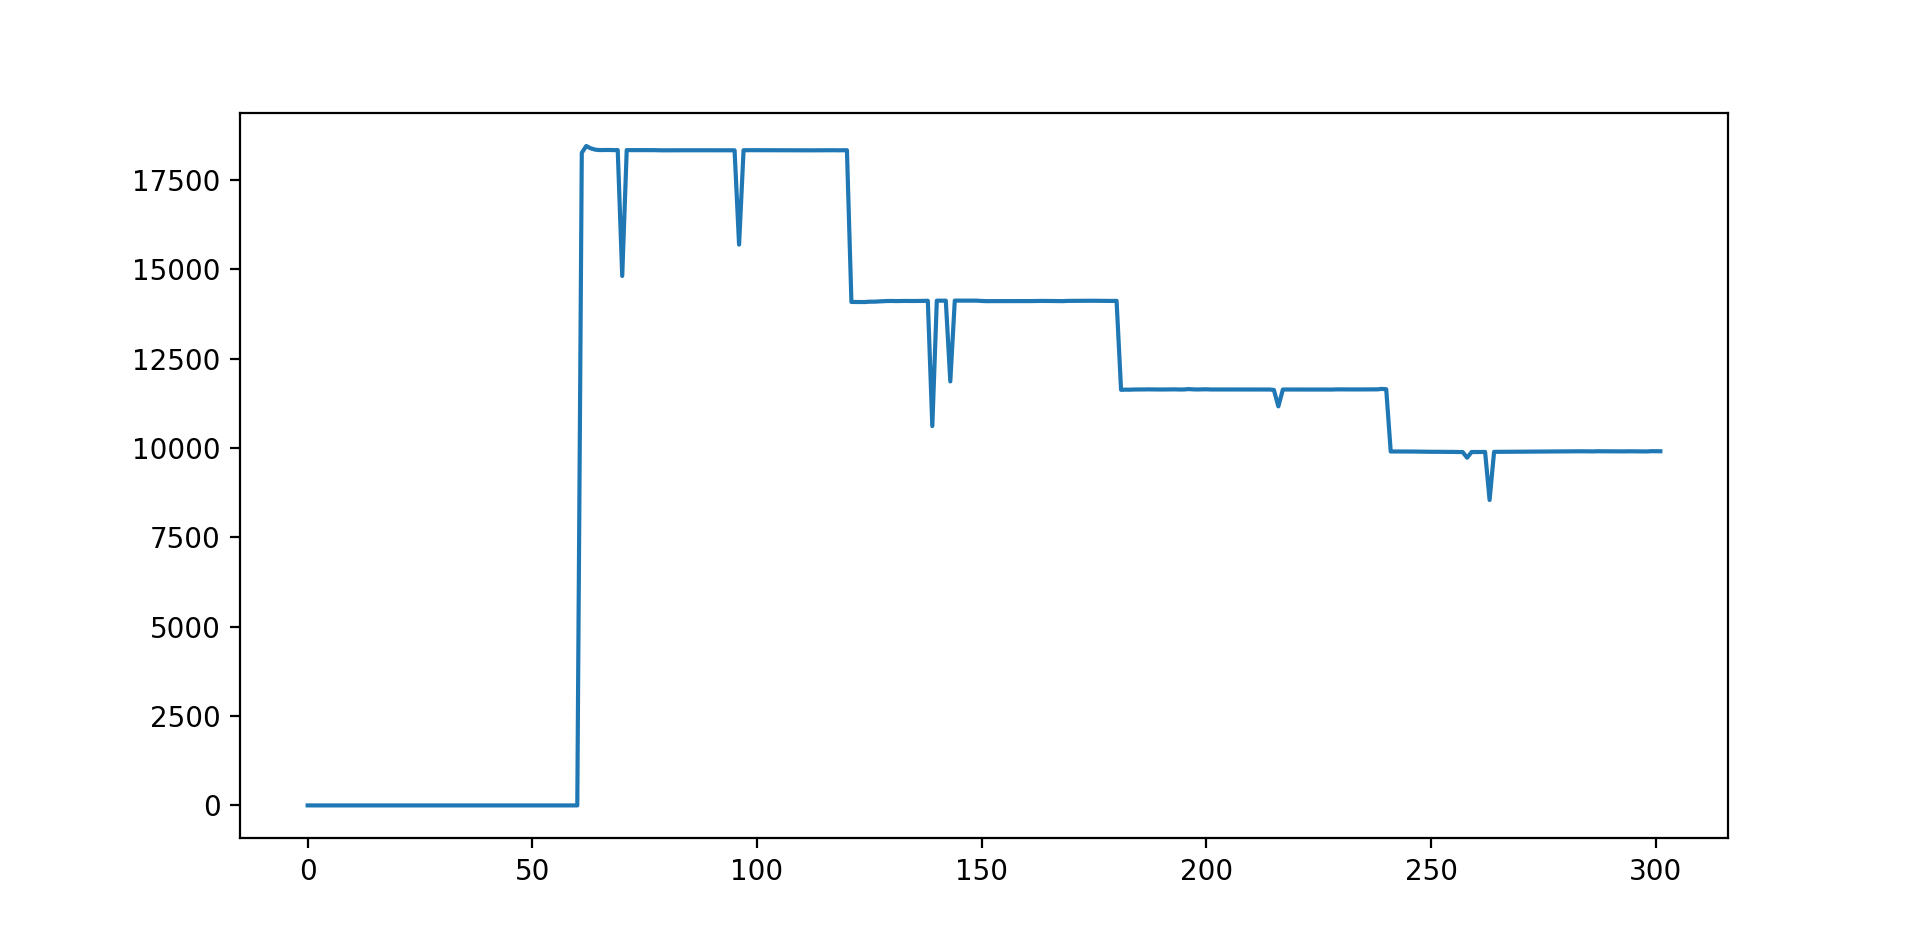

The file beside this chart, header and first rows:
Time [s]	Intensity A	Laser On	AcX	AcY	AcZ	GyX	GyY	GyZ	Ard Temp [C])	MPU Temp [C]
0	0.0	False	1.05	-0.02	-0.09	0.06	0.02	0.21	19.71	21.37
1	0.0	False	1.03	-0.02	-0.09	-0.03	-0.18	-0.05	22.88	21.47
2	0.0	False	1.04	-0.02	-0.08	-0.05	-0.02	0.05	22.88	21.42
3	0.0	False	1.03	-0.02	-0.09	-0.05	0.06	-0.02	22.79	21.47
4	0.0	False	1.03	-0.02	-0.09	-0.05	-0.03	0.05	22.79	21.42
5	0.0	False	1.03	-0.02	-0.09	0.14	-0.06	0.03	22.79	21.42
6	0.0	False	1.03	-0.02	-0.08	0.06	-0.08	-0.08	22.88	21.37
7	0.0	False	1.03	-0.02	-0.09	0.03	-0.05	0.0	22.79	21.37
8	0.0	False	1.03	-0.02	-0.1	0.06	-0.09	-0.09	22.88	21.47
9	0.0	False	1.03	-0.02	-0.09	-0.08	0.09	0.02	22.79	21.42
10	0.0	False	1.03	-0.02	-0.08	0.08	0.05	0.08	22.88	21.47
11	0.0	False	1.03	-0.02	-0.09	-0.02	0.05	-0.02	22.88	21.37
12	0.0	False	1.03	-0.02	-0.08	-0.23	0.11	-0.11	22.88	21.28
13	0.0	False	1.03	-0.02	-0.09	-0.03	-0.12	0.03	22.88	21.47
14	0.0	False	1.03	-0.03	-0.09	0.0	-0.06	0.02	22.88	21.37
15	0.0	False	1.03	-0.02	-0.08	-0.06	0.03	-0.05	22.88	21.33
16	0.0	False	1.03	-0.02	-0.09	-0.08	-0.05	0.06	22.88	21.33
17	0.0	False	1.03	-0.02	-0.09	-0.11	0.12	0.03	22.88	21.37
18	0.0	False	1.03	-0.03	-0.08	0.09	0.02	-0.08	22.88	21.33
19	0.0	False	1.03	-0.02	-0.08	0.09	0.0	-0.05	22.88	21.37
20	0.0	False	1.03	-0.02	-0.09	0.15	-0.06	-0.02	22.79	21.33
21	0.0	False	1.02	-0.02	-0.09	0.05	0.06	0.06	22.79	21.37
22	0.0	False	1.02	-0.02	-0.08	0.0	-0.11	-0.08	22.88	21.37
23	0.0	False	1.02	-0.02	-0.09	0.09	0.18	-0.03	22.88	21.42
24	0.0	False	1.03	-0.02	-0.08	0.0	-0.17	-0.03	22.88	21.47
25	0.0	False	1.02	-0.02	-0.08	-0.03	-0.06	0.03	22.88	21.33
26	0.0	False	1.03	-0.02	-0.09	0.11	0.15	-0.02	22.88	21.37
27	0.0	False	1.03	-0.02	-0.08	0.02	0.05	-0.05	22.88	21.47
28	0.0	False	1.03	-0.02	-0.09	0.05	0.02	-0.02	22.79	21.37
29	0.0	False	1.03	-0.03	-0.09	0.12	0.03	-0.14	22.79	21.37
30	0.0	False	1.03	-0.02	-0.09	-0.06	0.03	-0.03	22.79	21.42
31	0.0	False	1.03	-0.02	-0.08	-0.03	-0.02	-0.08	22.88	21.28
32	0.0	False	1.03	-0.02	-0.08	-0.03	0.11	-0.21	22.79	21.33
33	0.0	False	1.03	-0.02	-0.08	-0.03	-0.06	-0.05	22.88	21.33
34	0.0	False	1.03	-0.02	-0.09	0.0	-0.14	0.12	22.88	21.37
35	0.0	False	1.03	-0.02	-0.09	-0.05	-0.12	0.06	22.88	21.37
36	0.0	False	1.03	-0.02	-0.09	-0.08	-0.02	0.09	22.79	21.37
37	0.0	False	1.02	-0.02	-0.09	0.06	0.0	-0.02	22.79	21.42
38	0.0	False	1.02	-0.01	-0.09	-0.06	0.14	0.0	22.79	21.37
39	0.0	False	1.03	-0.02	-0.08	-0.05	-0.02	0.0	22.88	21.37
40	0.0	False	1.02	-0.02	-0.08	-0.03	-0.12	-0.02	22.88	21.42
41	0.0	False	1.03	-0.02	-0.08	-0.03	-0.02	-0.12	22.88	21.37
42	0.0	False	1.03	-0.02	-0.08	0.02	-0.08	0.05	22.88	21.37
43	0.0	False	1.03	-0.02	-0.09	-0.05	0.2	-0.2	22.88	21.42
44	0.0	False	1.03	-0.02	-0.08	-0.05	-0.05	-0.17	22.88	21.47
45	0.0	False	1.02	-0.02	-0.09	0.03	-0.06	-0.09	22.88	21.42
46	0.0	False	1.03	-0.02	-0.08	-0.08	-0.05	0.17	22.88	21.37
47	0.0	False	1.02	-0.02	-0.09	-0.02	0.12	-0.03	22.88	21.33
48	0.0	False	1.03	-0.02	-0.09	0.0	0.09	-0.08	22.88	21.37
49	0.0	False	1.03	-0.02	-0.09	-0.05	0.02	-0.02	22.88	21.28
50	0.0	False	1.03	-0.03	-0.08	-0.09	0.03	0.0	22.88	21.33
51	0.0	False	1.03	-0.02	-0.09	0.0	0.02	-0.03	22.79	21.33
52	0.0	False	1.03	-0.02	-0.09	-0.03	0.08	-0.06	22.79	21.37
53	0.0	False	1.03	-0.02	-0.09	-0.05	0.02	0.05	22.88	21.42
54	0.0	False	1.03	-0.02	-0.09	-0.08	0.05	0.11	22.88	21.33
55	0.0	False	1.02	-0.01	-0.09	-0.03	0.05	-0.03	22.88	21.42
56	0.0	False	1.03	-0.02	-0.08	0.02	-0.02	-0.06	22.79	21.47
57	0.0	False	1.03	-0.02	-0.09	0.05	0.05	-0.18	22.79	21.42
58	0.0	False	1.03	-0.02	-0.09	-0.09	0.03	0.14	22.88	21.28
59	0.0	False	1.03	-0.02	-0.09	0.03	0.09	0.14	22.79	21.37
... 242 more rows
